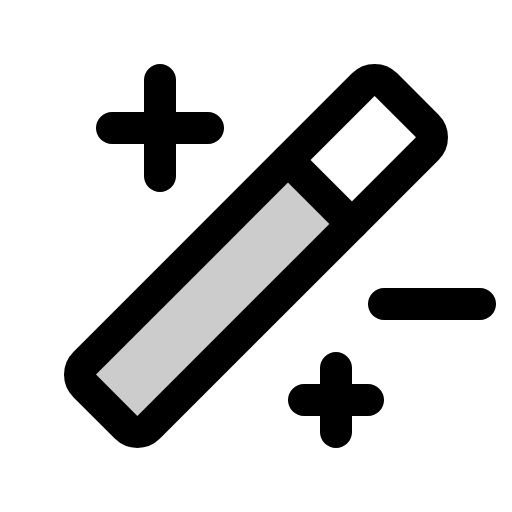
t = 0.00 s
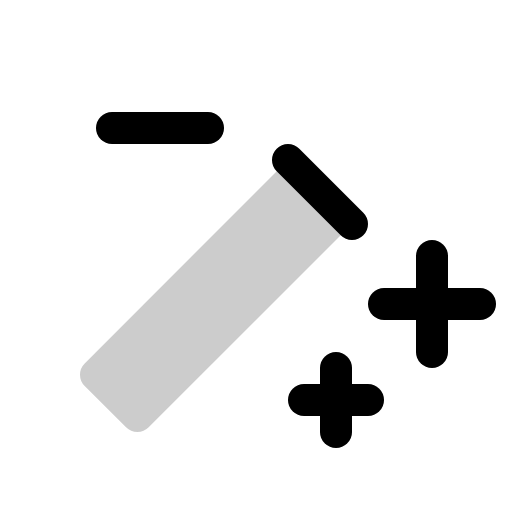
t = 2.10 s
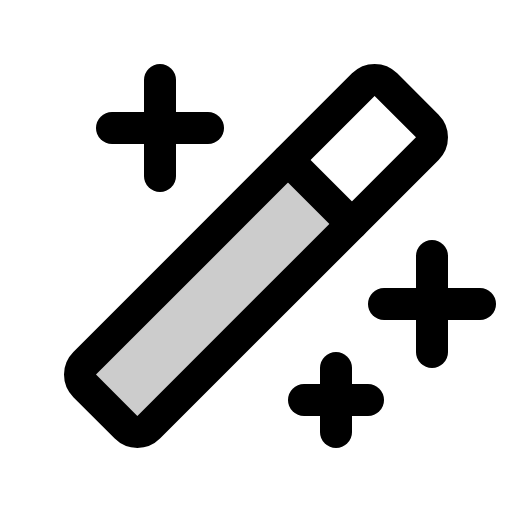
t = 2.48 s
t = 2.85 s: frame unchanged from t = 2.48 s, image omitted
t = 3.23 s: frame unchanged from t = 2.48 s, image omitted

The animated SVG that drew these frames (rendered in a browser with its animation timeline set to each time). Animation: 1 CSS @keyframes rule; one cycle of 3.60 s, repeats indefinitely.

<svg xmlns="http://www.w3.org/2000/svg" viewBox="0 0 256 256">
  <style>
    .draw-line {
      stroke-dasharray: 2000;
      stroke-dashoffset: 0;
    }
    svg:hover .draw-line {
      animation: phosphor-draw-in 1.5s ease-in-out infinite;
    }
    @keyframes phosphor-draw-in {
      0%   { stroke-dashoffset: 2000; }
      100% { stroke-dashoffset: 0; }
    }
  </style><rect width="256" height="256" fill="none"/><path d="M74.34,213.66a8,8,0,0,1-11.31,0L42.34,193a8,8,0,0,1,0-11.31L144,80l32,32Z" opacity="0.2"/><line x1="216" y1="128" x2="216" y2="176" fill="none" stroke="currentColor" stroke-linecap="round" stroke-linejoin="round" stroke-width="16" class="draw-line" pathLength="1" style="animation-delay: 0s"/><line x1="192" y1="152" x2="240" y2="152" fill="none" stroke="currentColor" stroke-linecap="round" stroke-linejoin="round" stroke-width="16" class="draw-line" pathLength="1" style="animation-delay: 0.3s"/><line x1="80" y1="40" x2="80" y2="88" fill="none" stroke="currentColor" stroke-linecap="round" stroke-linejoin="round" stroke-width="16" class="draw-line" pathLength="1" style="animation-delay: 0.6s"/><line x1="56" y1="64" x2="104" y2="64" fill="none" stroke="currentColor" stroke-linecap="round" stroke-linejoin="round" stroke-width="16" class="draw-line" pathLength="1" style="animation-delay: 0.9s"/><line x1="168" y1="184" x2="168" y2="216" fill="none" stroke="currentColor" stroke-linecap="round" stroke-linejoin="round" stroke-width="16" class="draw-line" pathLength="1" style="animation-delay: 1.2s"/><line x1="152" y1="200" x2="184" y2="200" fill="none" stroke="currentColor" stroke-linecap="round" stroke-linejoin="round" stroke-width="16" class="draw-line" pathLength="1" style="animation-delay: 1.5s"/><line x1="144" y1="80" x2="176" y2="112" fill="none" stroke="currentColor" stroke-linecap="round" stroke-linejoin="round" stroke-width="16" class="draw-line" pathLength="1" style="animation-delay: 1.8s"/><rect x="21.49" y="105.37" width="213.02" height="45.25" rx="8" transform="translate(-53.02 128) rotate(-45)" fill="none" stroke="currentColor" stroke-linecap="round" stroke-linejoin="round" stroke-width="16" class="draw-line" pathLength="1" style="animation-delay: 2.1s"/></svg>
